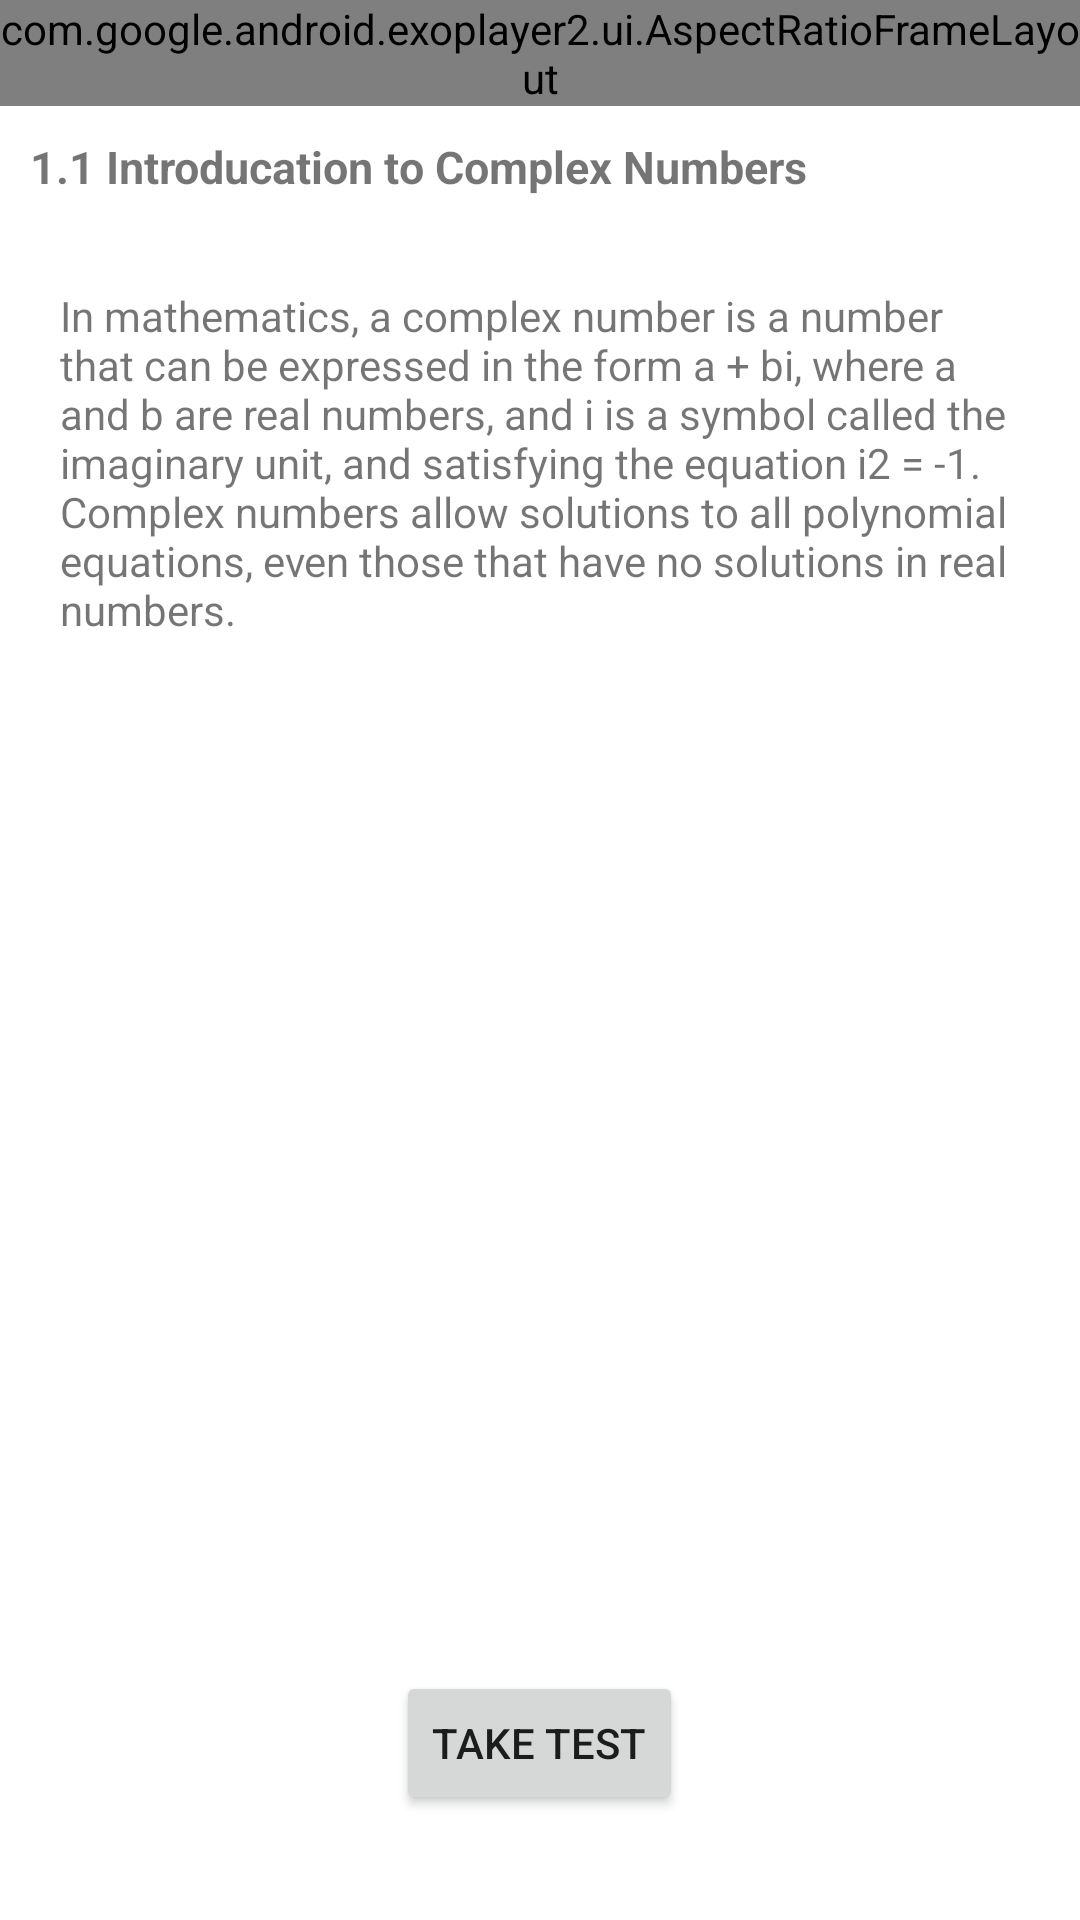

Layout XML and referenced resources for this Android screen:
<!-- AndroidManifest.xml: application theme Theme.FirebaseExoplayer -->
<!-- res/layout/activity_new_player.xml -->
<?xml version="1.0" encoding="utf-8"?>
<LinearLayout xmlns:android="http://schemas.android.com/apk/res/android"
    xmlns:app="http://schemas.android.com/apk/res-auto"
    xmlns:tools="http://schemas.android.com/tools"
    android:layout_width="match_parent"
    android:layout_height="match_parent"
    android:orientation="vertical"
    android:background="@color/white"
    tools:context=".NewPlayer">

    <com.google.android.exoplayer2.ui.AspectRatioFrameLayout
        android:id="@+id/asp_lay"
        android:layout_width="match_parent"
        android:layout_height="wrap_content"
        app:resize_mode="fixed_width">

        <com.google.android.exoplayer2.ui.PlayerView
            app:use_controller="true"
            android:id="@+id/exo_player_view"
            android:layout_width="match_parent"
            android:layout_height="match_parent"
            app:controller_layout_id="@layout/exoplayer_controller"
            app:fastforward_increment="10000"
            app:hide_on_touch="true"
            app:player_layout_id="@layout/exo_player_view"
            app:resize_mode="fixed_width"
            app:rewind_increment="10000"
            app:show_timeout="2000">


            <ProgressBar
                android:id="@+id/progressBar"
                android:layout_width="wrap_content"
                android:layout_height="wrap_content"
                android:layout_gravity="center"
                android:progressBackgroundTint="#FFFFFF"
                android:backgroundTint="@color/white"
                android:visibility="invisible" />

        </com.google.android.exoplayer2.ui.PlayerView>
    </com.google.android.exoplayer2.ui.AspectRatioFrameLayout>

    <TextView
        android:layout_width="wrap_content"
        android:layout_height="wrap_content"
        android:layout_marginLeft="20dp"
        android:text="1.1 Introducation to Complex Numbers"
        android:layout_margin="10dp"
        android:textStyle="bold"
        android:textSize="15sp"/>

    <TextView
        android:layout_width="wrap_content"
        android:layout_marginTop="10dp"
        android:layout_height="wrap_content"
        android:layout_margin="20dp"
        android:text="In mathematics, a complex number is a number that can be expressed in the form a + bi, where a and b are real numbers, and i is a symbol called the imaginary unit, and satisfying the equation i2 = -1. Complex numbers allow solutions to all polynomial equations, even those that have no solutions in real numbers."
        />

    <LinearLayout
        android:layout_width="match_parent"
        android:layout_height="match_parent"
        android:gravity="bottom"
        android:orientation="vertical"
        >

        <Button
            android:layout_width="wrap_content"
            android:layout_height="wrap_content"
            android:layout_marginBottom="35dp"
            android:layout_gravity="center_horizontal"
            android:id="@+id/takeTestId"
            android:text="Take Test" />
    </LinearLayout>




</LinearLayout>
<!-- res/layout/exoplayer_controller.xml (included above) -->
<RelativeLayout xmlns:android="http://schemas.android.com/apk/res/android"
    android:layout_width="match_parent"
    android:layout_height="wrap_content"
    xmlns:app="http://schemas.android.com/apk/res-auto"
    android:id="@+id/exo_controller"
    android:background="#80000000"
    android:orientation="horizontal">
    <LinearLayout
        android:layout_width="match_parent"
        android:layout_height="wrap_content"
        android:padding="10dp"
        android:gravity="end">
        <ImageView
            android:layout_margin="10dp"
            android:layout_width="30dp"
            android:layout_height="30dp"
            android:src="@drawable/ic_video_settings_white_18dp"
            android:id="@+id/exo_track_selection_view"/>

        <TextView
            android:layout_width="wrap_content"
            android:layout_height="wrap_content"
            android:text="1x"
            android:textSize="20sp"
            android:layout_marginTop="10dp"
            android:textColor="@color/white"
            android:textStyle="bold"
            android:clickable="true"
            android:id="@+id/exo_playback_speed"/>

        <ImageView
            android:layout_width="wrap_content"
            android:layout_height="wrap_content"
            android:layout_margin="10dp"
            android:id="@+id/exo_subtitle"
            android:src="@drawable/exo_ic_subtitle_off"/>
        <ImageView
            android:layout_margin="10dp"
            android:layout_width="wrap_content"
            android:layout_height="wrap_content"
            android:id="@+id/exo_sound"
            android:src="@drawable/ic_surround_sound_white"/>
        <ImageView
            android:layout_margin="10dp"
            android:layout_width="wrap_content"
            android:layout_height="wrap_content"
            android:id="@+id/exo_bookmark"
            android:src="@drawable/ic_bookmark"/>

        <ImageView
            android:layout_margin="10dp"
            android:layout_width="wrap_content"
            android:layout_height="wrap_content"
            android:id="@+id/exo_settings"
            android:src="@drawable/ic_more_vert"/>

    </LinearLayout>

    <LinearLayout
        android:weightSum="4"
        android:id="@+id/control_Set"
        android:layout_width="match_parent"
        android:layout_height="wrap_content"
        android:layout_centerInParent="true"
        android:gravity="center_horizontal"
        android:orientation="horizontal">

        <ImageView
            android:id="@+id/exo_rew"
            android:layout_width="wrap_content"
            android:layout_height="wrap_content"
            android:layout_marginStart="44dp"
            android:src="@drawable/ic_10sec_back" />

        <ImageView
            android:layout_weight="1"
            android:id="@+id/exo_play"
            android:layout_width="wrap_content"
            android:layout_height="wrap_content"
            android:src="@drawable/ic_play_circle"/>

        <ImageView
            android:layout_weight="1"
            android:id="@+id/exo_pause"
            android:layout_width="wrap_content"
            android:layout_height="wrap_content"
            android:src="@drawable/ic_pause_circle"/>

        <ImageView
            android:id="@+id/exo_ffwd"
            android:layout_width="wrap_content"
            android:layout_height="wrap_content"
            android:layout_marginEnd="32dp"
            android:src="@drawable/ic_10sec_forward" />
    </LinearLayout>

    <LinearLayout
        android:layout_alignParentBottom="true"
        android:layout_width="wrap_content"
        android:layout_height="wrap_content"
        android:orientation="horizontal"
        android:layoutDirection="rtl">
        <ImageView
            android:layout_gravity="end"
            android:layout_marginBottom="5dp"
            android:layout_width="wrap_content"
            android:layout_height="wrap_content"
            android:id="@+id/exo_fullscreen"/>
        <TextView
            android:text="duration"
            android:layout_marginLeft="4dp"
            android:layout_marginRight="4dp"
            android:layout_width="wrap_content"
            android:layout_height="wrap_content"
            android:textColor="@color/white"
            android:textStyle="bold"
            android:id="@+id/exo_duration"/>
        <com.google.android.exoplayer2.ui.DefaultTimeBar
            android:layout_width="0dp"
            android:layout_height="26dp"
            android:layout_weight="1"
            android:id="@+id/exo_progress"
            app:played_color="#FF0000"
            app:buffered_color="#FFFFFF"
            app:unplayed_color="#707070"/>
        <TextView
            android:text="position"
            android:layout_marginRight="4dp"
            android:layout_marginLeft="4dp"
            android:layout_width="wrap_content"
            android:layout_height="wrap_content"
            android:textColor="@color/white"
            android:textStyle="bold"
            android:id="@+id/exo_position"/>
    </LinearLayout>

</RelativeLayout>
<!-- resources referenced by this layout -->
<resources>
  <!-- drawable ic_pause_circle (drawable) -->
  <vector android:height="48dp" android:tint="#FFFFFF"
      android:viewportHeight="24" android:viewportWidth="24"
      android:width="48dp" xmlns:android="http://schemas.android.com/apk/res/android">
      <path android:fillColor="@android:color/white" android:pathData="M12,2C6.48,2 2,6.48 2,12s4.48,10 10,10s10,-4.48 10,-10S17.52,2 12,2zM11,16H9V8h2V16zM15,16h-2V8h2V16z"/>
  </vector>
  <!-- drawable ic_play_circle (drawable) -->
  <vector android:height="48dp" android:tint="#FFFFFF"
      android:viewportHeight="24" android:viewportWidth="24"
      android:width="48dp" xmlns:android="http://schemas.android.com/apk/res/android">
      <path android:fillColor="@android:color/white" android:pathData="M12,2C6.48,2 2,6.48 2,12s4.48,10 10,10s10,-4.48 10,-10S17.52,2 12,2zM9.5,16.5v-9l7,4.5L9.5,16.5z"/>
  </vector>
  <!-- drawable ic_video_settings_white_18dp (drawable) -->
  <vector android:height="24dp" android:viewportHeight="24"
      android:viewportWidth="24" android:width="24dp" xmlns:android="http://schemas.android.com/apk/res/android">
      <path android:fillColor="#ffffff" android:pathData="M3,6h18v5h2V6c0,-1.1 -0.9,-2 -2,-2H3C1.9,4 1,4.9 1,6v12c0,1.1 0.9,2 2,2h9v-2H3V6z"/>
      <path android:fillColor="#ffffff" android:pathData="M15,12l-6,-4l0,8z"/>
      <path android:fillColor="#ffffff" android:pathData="M22.71,18.43c0.03,-0.29 0.04,-0.58 0.01,-0.86l1.07,-0.85c0.1,-0.08 0.12,-0.21 0.06,-0.32l-1.03,-1.79c-0.06,-0.11 -0.19,-0.15 -0.31,-0.11L21.23,15c-0.23,-0.17 -0.48,-0.31 -0.75,-0.42l-0.2,-1.36C20.26,13.09 20.16,13 20.03,13h-2.07c-0.12,0 -0.23,0.09 -0.25,0.21l-0.2,1.36c-0.26,0.11 -0.51,0.26 -0.74,0.42l-1.28,-0.5c-0.12,-0.05 -0.25,0 -0.31,0.11l-1.03,1.79c-0.06,0.11 -0.04,0.24 0.06,0.32l1.07,0.86c-0.03,0.29 -0.04,0.58 -0.01,0.86l-1.07,0.85c-0.1,0.08 -0.12,0.21 -0.06,0.32l1.03,1.79c0.06,0.11 0.19,0.15 0.31,0.11l1.27,-0.5c0.23,0.17 0.48,0.31 0.75,0.42l0.2,1.36c0.02,0.12 0.12,0.21 0.25,0.21h2.07c0.12,0 0.23,-0.09 0.25,-0.21l0.2,-1.36c0.26,-0.11 0.51,-0.26 0.74,-0.42l1.28,0.5c0.12,0.05 0.25,0 0.31,-0.11l1.03,-1.79c0.06,-0.11 0.04,-0.24 -0.06,-0.32L22.71,18.43zM19,19.5c-0.83,0 -1.5,-0.67 -1.5,-1.5s0.67,-1.5 1.5,-1.5s1.5,0.67 1.5,1.5S19.83,19.5 19,19.5z"/>
  </vector>
  <style name="Theme.FirebaseExoplayer" parent="Theme.MaterialComponents.DayNight.DarkActionBar">
          
          <item name="colorPrimary">#00ADB5</item>
          <item name="colorPrimaryVariant">@color/purple_700</item>
          <item name="colorOnPrimary">@color/white</item>
          
          <item name="colorSecondary">@color/teal_200</item>
          <item name="colorSecondaryVariant">@color/teal_700</item>
          <item name="colorOnSecondary">@color/black</item>
          
          <item name="android:statusBarColor" tools:targetApi="l">?attr/colorPrimaryVariant</item>
          
  
      </style>
  <!-- not gathered from this repository: default colours our renderer supplied (Android Studio template values) -->
  <color name="purple_700">#FF3700B3</color>
  <color name="teal_200">#FF03DAC5</color>
  <color name="teal_700">#FF018786</color>
  <color name="black">#FF000000</color>
  <color name="white">#FFFFFFFF</color>
</resources>
